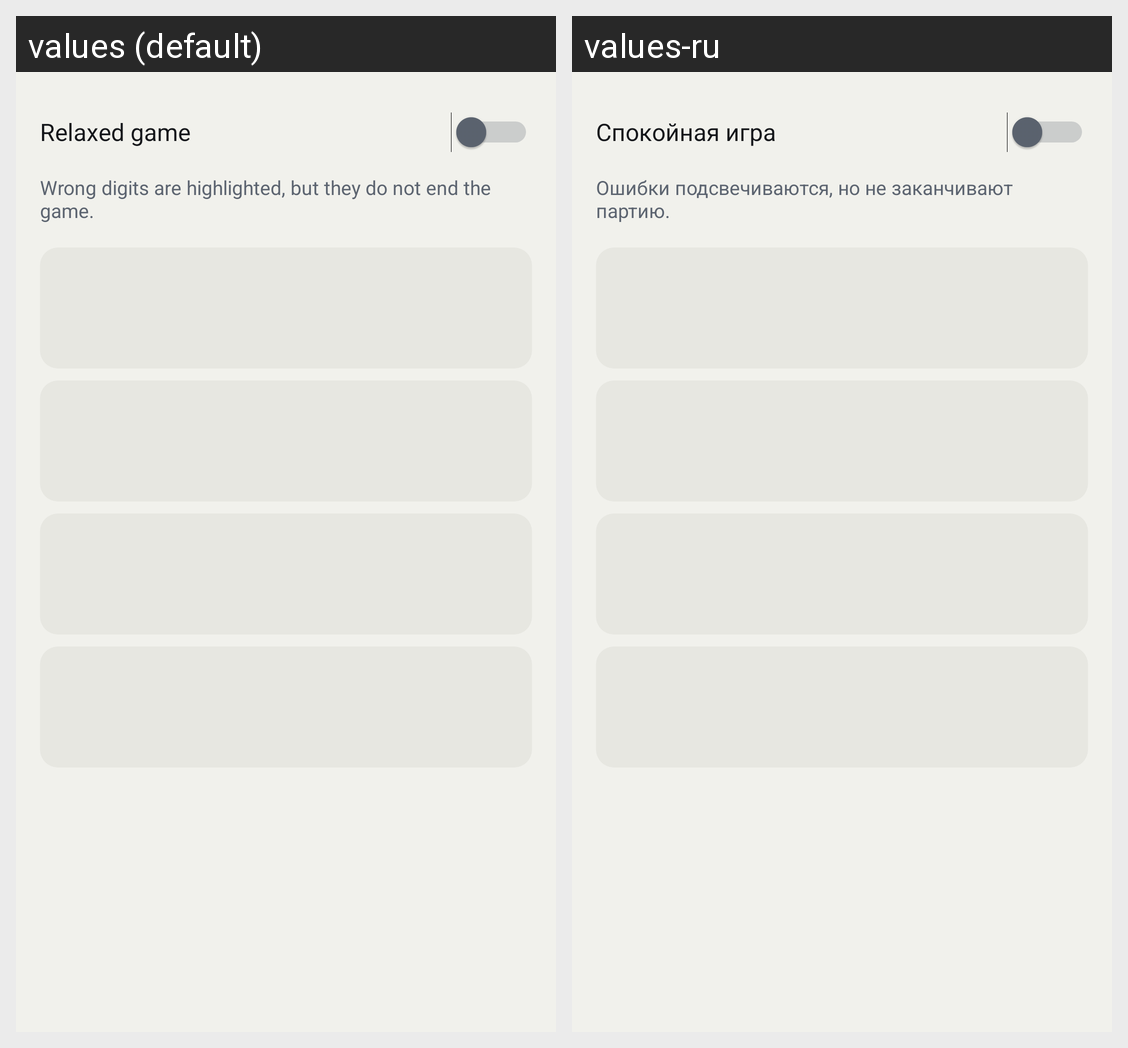

Translations of the strings shown on this Android screen, per locale in the grid:
Android screen res/layout/activity_new_game.xml rendered under 2 locales, left to right: values (default), values-ru. Device: Nexus 5 (rendered at 1080×1920; each locale shown at half size, 540×960, under a caption strip naming it); theme AppTheme.
Strings drawn on this screen, with the default value and each locale's value (text and hints the layout hard-codes, and strings that could not be matched under every locale, appear in the picture but are not listed):

relaxed_mode
  values: Relaxed game
  values-ru: Спокойная игра

relaxed_mode_hint
  values: Wrong digits are highlighted, but they do not end the game.
  values-ru: Ошибки подсвечиваются, но не заканчивают партию.
